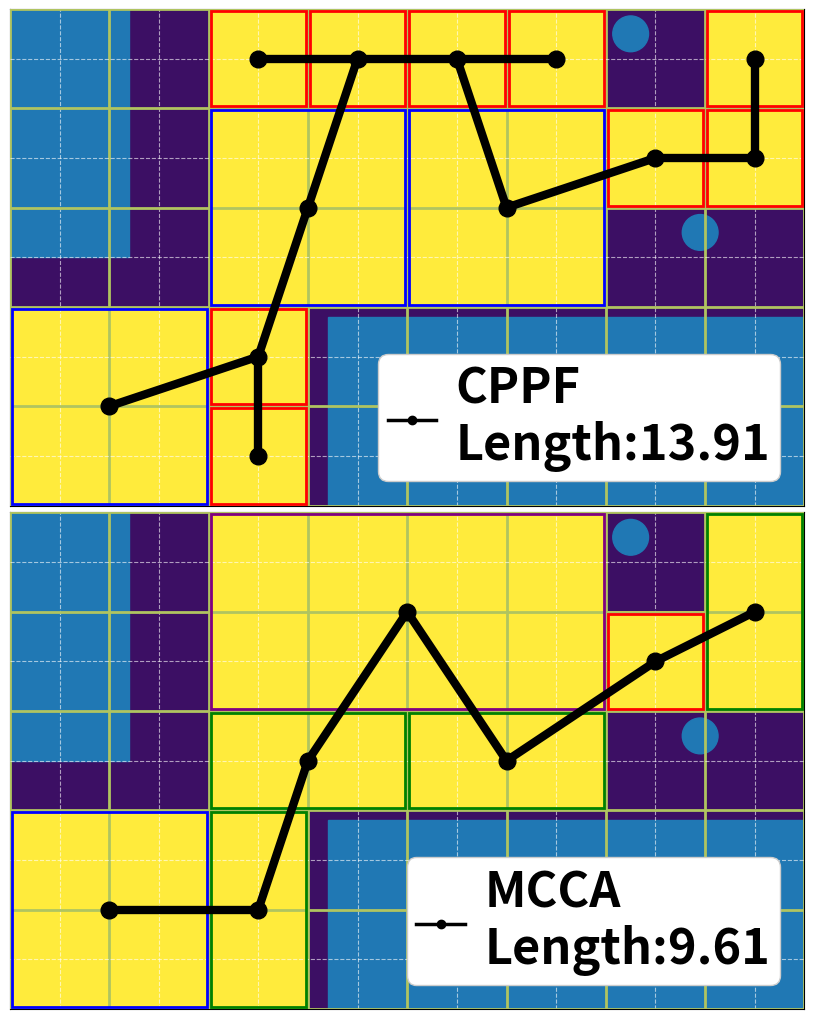

The matplotlib source for this figure: (Note: this script raises an exception after producing the figure.)
import os
import matplotlib.pyplot as plt
import numpy as np
import matplotlib.patches as patches
import matplotlib.lines as mlines  # 引入 mlines 用于创建自定义图例句柄

def draw_single_grid(ax, custom_boxes, black_lines, scheme_name):
    """在指定的子图 (ax) 上绘制单个网格世界"""
    
    # 1. 定义颜色映射与地图
    colors = {
        0: [32/255, 118/255, 180/255],  # 蓝色 (真实地图障碍物)
        1: [60/255, 15/255, 100/255],   # 紫色 (网格化障碍物)
        2: [255/255, 235/255, 60/255]   # 黄色 (可通行区域)
    }
    
    grid_map = np.array([
        [1, 1, 2, 2, 2, 2, 1, 2],
        [1, 1, 2, 2, 2, 2, 2, 2],
        [1, 1, 2, 2, 2, 2, 1, 1],
        [2, 2, 2, 1, 1, 1, 1, 1],
        [2, 2, 2, 1, 1, 1, 1, 1]
    ])

    # 2. 向量化生成底图图像数据并绘制
    img = np.zeros((5, 8, 3))
    for key, color in colors.items():
        img[grid_map == key] = color
    ax.imshow(img, extent=[0, 8, 5, 0], zorder=1)
    
    # 3. 绘制静态模拟障碍物 (批量添加)
    obstacles = [
        patches.Circle((6.25, 0.25), 0.18, color='#2078B4', zorder=2),
        patches.Circle((6.95, 2.25), 0.18, color='#2078B4', zorder=2),
        patches.Rectangle((0.0, 0.0), 1.2, 2.5, color='#2078B4', zorder=2),
        patches.Rectangle((3.2, 3.1), 4.8, 1.9, color='#2078B4', zorder=2)
    ]
    for obs in obstacles:
        ax.add_patch(obs)

    # 4. 设置网格线
    ax.set_xticks(np.arange(0, 9, 1))
    ax.set_yticks(np.arange(0, 6, 1))
    ax.set_xticks(np.arange(0, 8.5, 0.5), minor=True)
    ax.set_yticks(np.arange(0, 5.5, 0.5), minor=True)

    ax.grid(which='major', color='#B0C460', linestyle='-', linewidth=2, zorder=5)
    ax.grid(which='minor', color='white', linestyle='--', linewidth=0.8, alpha=0.6, zorder=5)
    ax.set_axisbelow(False) # 解除网格线被强制置底的限制

    # 5. 绘制收缩边框
    margin = 0.02 
    for cx, cy, w, h, color in custom_boxes:
        draw_w, draw_h = w - 2 * margin, h - 2 * margin
        ax.add_patch(patches.Rectangle(
            (cx - draw_w / 2, cy - draw_h / 2), draw_w, draw_h,
            fill=False, edgecolor=color, linewidth=2, zorder=6
        ))

    # 6. 绘制搜索树黑线、计算距离并绘制节点
    all_points = set()
    total_length = 0.0
    for p1, p2 in black_lines:
        # 画线
        ax.plot([p1[0], p2[0]], [p1[1], p2[1]], 'k-', linewidth=6.0, zorder=9)
        # 收集端点
        all_points.update([p1, p2])
        # 累加长度
        total_length += np.hypot(p2[0] - p1[0], p2[1] - p1[1])

    # 绘制连接处黑点
    for x, y in all_points:
        ax.plot(x, y, 'ko', markersize=12, zorder=10)
    
    # 7. 隐藏坐标轴的标签，只保留网格
    ax.tick_params(which='both', bottom=False, left=False, labelbottom=False, labelleft=False)

    # ★★★ 8. 在中部顶部通过 legend 显示方案名称和总路径长度 ★★★
    # 创建一条带黑色圆点的黑线作为图例的图标
    legend_handle = mlines.Line2D([], [], color='k', marker='o', markersize=6, linewidth=2.5,
                                label=f'{scheme_name}\nLength:{total_length:.2f}')

    # 将图例放置在轴域的中部偏上，并将返回的图例对象赋值给变量
    # 将图例放置在轴域的右下角，并添加控制紧凑度的参数
    leg = ax.legend(handles=[legend_handle], 
                    loc='lower right', 
                    prop={'size': 35, 'weight': 'bold'}, 
                    framealpha=1.0,
                    borderpad=0.2,       # 【关键】控制图例边框与内部内容之间的留白（默认 0.4）
                    handlelength=1.0,    # 【关键】控制前面那根黑线（句柄）的长度（默认 2.0）
                    handletextpad=0.4    # 【关键】控制黑线与文字之间的间距（默认 0.8）
                   )

    # 显式设置图例的 zorder 为 20，确保其悬浮在所有其他图形元素的最顶层
    leg.set_zorder(20)


def draw_grid_world():
    # 1. 修正画布比例：宽度8，高度10 (5*2)，使其与数据比例一致
    fig, axes = plt.subplots(2, 1, figsize=(8, 10))
    
    # --- 第一组数据 ---
    boxes_1 = [
        [6.5, 1.5, 1.0, 1.0, 'red'], [7.5, 1.5, 1.0, 1.0, 'red'],
        [7.5, 0.5, 1.0, 1.0, 'red'], [2.5, 3.5, 1.0, 1.0, 'red'],  
        [2.5, 4.5, 1.0, 1.0, 'red'], [2.5, 0.5, 1.0, 1.0, 'red'],
        [3.5, 0.5, 1.0, 1.0, 'red'], [4.5, 0.5, 1.0, 1.0, 'red'],
        [5.5, 0.5, 1.0, 1.0, 'red'], [1.0, 4.0, 2.0, 2.0, 'blue'],
        [3.0, 2.0, 2.0, 2.0, 'blue'], [5.0, 2.0, 2.0, 2.0, 'blue'],
    ]
    lines_1 = [
        [(1.0, 4.0), (2.5, 3.5)], [(2.5, 3.5), (2.5, 4.5)],
        [(2.5, 3.5), (3.0, 2.0)], [(3.0, 2.0), (3.5, 0.5)],
        [(2.5, 0.5), (5.5, 0.5)], [(4.5, 0.5), (5.0, 2.0)],
        [(5.0, 2.0), (6.5, 1.5)], [(6.5, 1.5), (7.5, 1.5)],
        [(7.5, 1.5), (7.5, 0.5)]
    ]

    # --- 第二组数据 ---
    boxes_2 = [
        [6.5, 1.5, 1.0, 1.0, 'red'],  
        [7.5, 1.0, 1.0, 2.0, 'green'],  
        [5.0, 2.5, 2.0, 1.0, 'green'],  
        [3.0, 2.5, 2.0, 1.0, 'green'],
        [2.5, 4.0, 1.0, 2.0, 'green'],
        [1.0, 4.0, 2.0, 2.0, 'blue'],
        [4.0, 1.0, 4.0, 2.0, 'purple'],
    ]
    lines_2 = [
        [(1.0, 4.0), (2.5, 4.0)], [(2.5, 4.0), (3.0, 2.5)],
        [(3.0, 2.5), (4.0, 1.0)], [(4.0, 1.0), (5.0, 2.5)],
        [(5.0, 2.5), (6.5, 1.5)], [(6.5, 1.5), (7.5, 1.0)]
    ]

    # 绘制两个子图
    draw_single_grid(axes[0], boxes_1, lines_1, "CPPF")
    draw_single_grid(axes[1], boxes_2, lines_2, "MCCA")

    # 1. 设置外边距 pad 为 0 去除四周白边，设置 h_pad 拉开上下子图的间距
    # h_pad 的数值可以根据你的喜好调整，比如 1.5, 2.0, 3.0 等
    plt.tight_layout(pad=0, h_pad=0.5) 
    
    script_dir = os.path.dirname(os.path.abspath(__file__))
    output_path = os.path.join(script_dir, 'compare-grid.png')
    
    # 2. 保存时依然强制去除多余留白
    fig.savefig(output_path, dpi=200, bbox_inches='tight', pad_inches=0)

if __name__ == "__main__":
    draw_grid_world()
